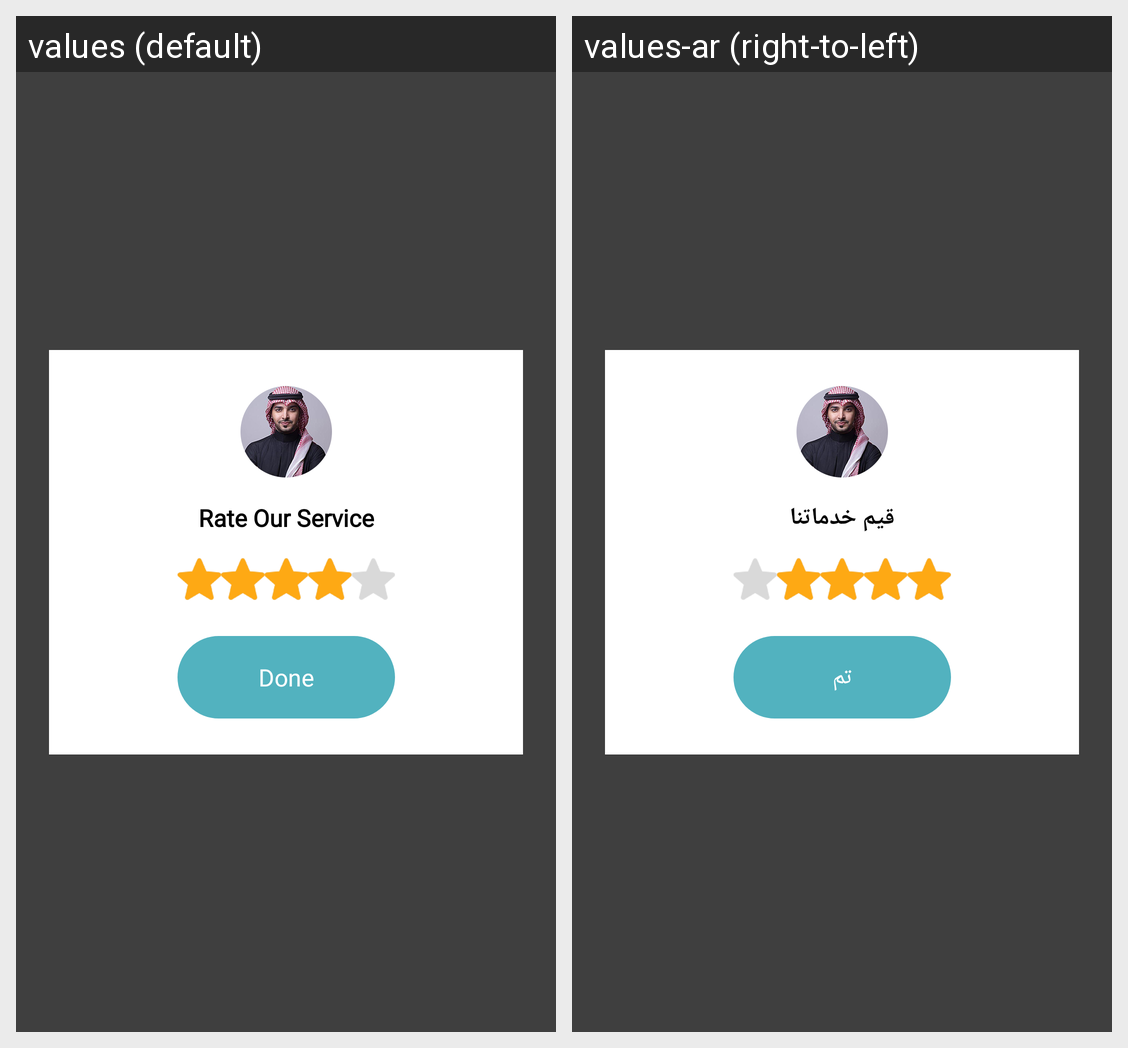

This grid shows one Android layout under two languages. Give, for every string resource on the screen, its name, the default text and each shown locale's text.
Android screen res/layout/dailog_rate_our_service.xml rendered under 2 locales, left to right: values (default), values-ar (right-to-left). Device: Nexus 5 (rendered at 1080×1920; each locale shown at half size, 540×960, under a caption strip naming it); theme AppTheme.
Strings drawn on this screen, with the default value and each locale's value (text and hints the layout hard-codes, and strings that could not be matched under every locale, appear in the picture but are not listed):

rate_our_service
  values: Rate Our Service
  values-ar: قيم خدماتنا

done
  values: Done
  values-ar: تم
